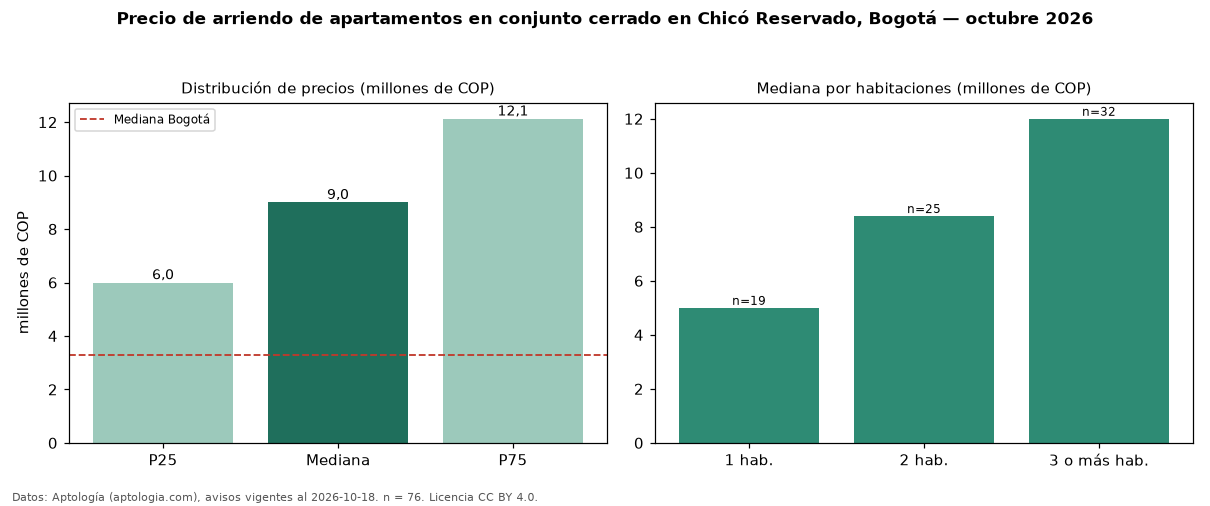

Data behind this chart, as committed beside it:
seccion, metrica, valor, moneda, n
filtro, conj, en conjunto cerrado, , 76
precio, p25, 6000000, COP, 76
precio, mediana, 9000000, COP, 76
precio, p75, 12125000, COP, 76
precio, minimo, 2900000, COP, 76
precio, maximo, 20000000, COP, 76
m2, mediana_precio_m2, 67647, COP, 75
m2, area_mediana_m2, 122.0, m2, 75
admin, mediana_admin_mes, 1671500, COP, 44
banos, mediana_banos, 3.0, , 
parqueadero, pct_con_parqueadero, 100.0, %, 76
estrato, estrato_mas_frecuente, 6, , 76
habitaciones, 1, 5000000, COP, 19
habitaciones, 2, 8400000, COP, 25
habitaciones, 3+, 12000000, COP, 32
ciudad, mediana_ciudad_referencia, 3300000, COP, 
ciudad, mediana_m2_ciudad, 48246, COP, 
fuente, fecha_datos, 2026-10-18, , 
fuente, atribucion, https://www.aptologia.com/arriendo/bogot…, , 
fuente, licencia, CC BY 4.0, , 
